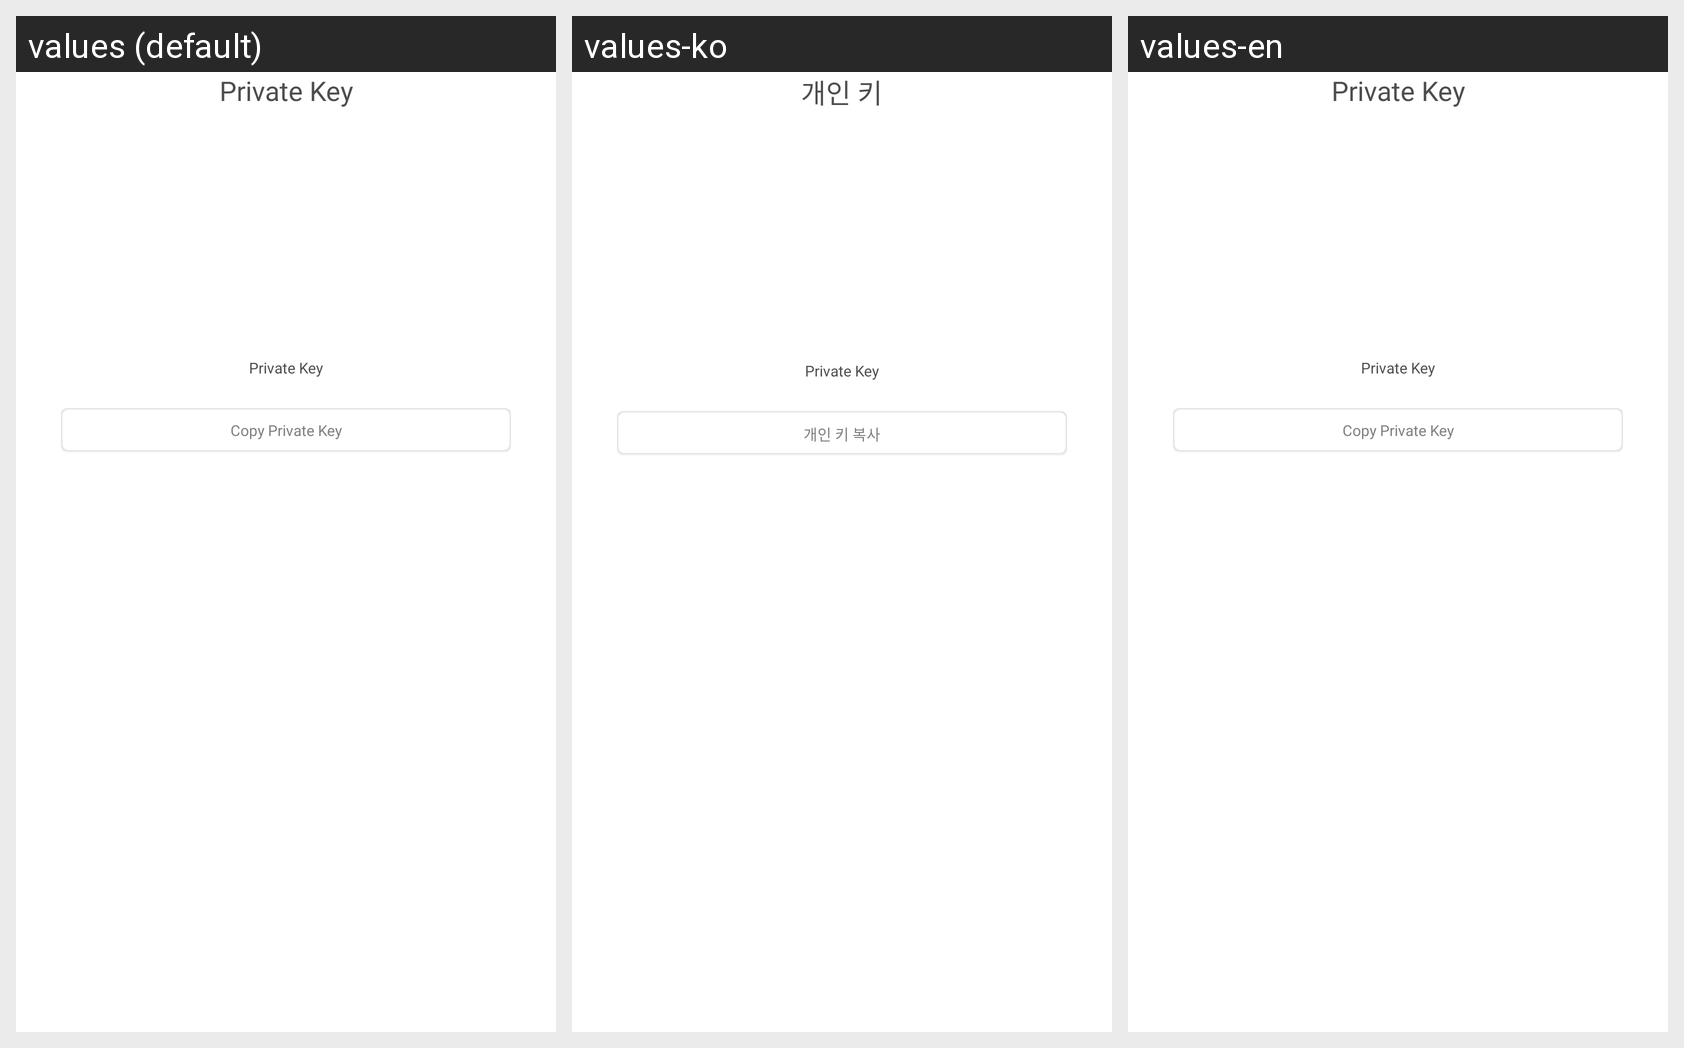

The Android screen above is rendered under several locales of the same app. Produce the string resources it draws, with the default and per-locale values.
Android screen res/layout/fragment_qrprivate_key.xml rendered under 3 locales, left to right: values (default), values-ko, values-en. Device: Nexus 5 (rendered at 1080×1920; each locale shown at half size, 540×960, under a caption strip naming it); theme AppTheme.
Strings drawn on this screen, with the default value and each locale's value (text and hints the layout hard-codes, and strings that could not be matched under every locale, appear in the picture but are not listed):

privateKey
  values: Private Key
  values-ko: 개인 키
  values-en: Private Key

copyPrivateKey
  values: Copy Private Key
  values-ko: 개인 키 복사
  values-en: Copy Private Key
